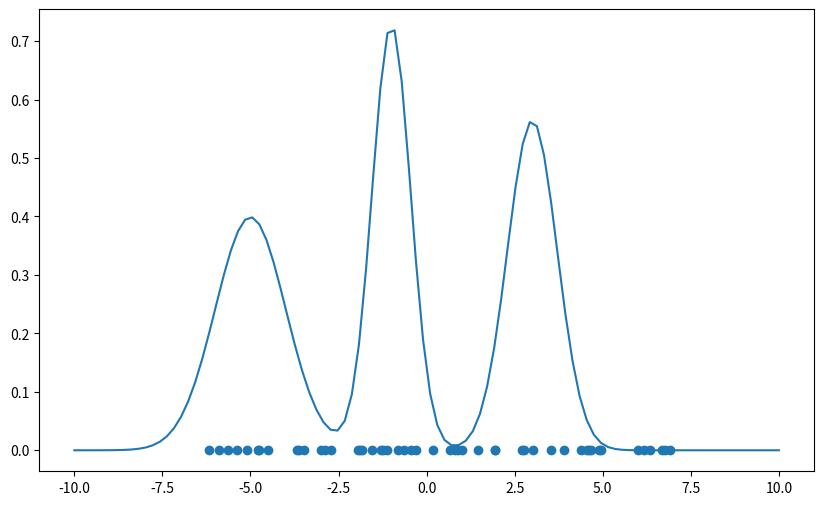

Write Python code to recreate this figure. (Note: this script raises an exception after producing the figure.)
import numpy as np
import matplotlib.pyplot as plt
import scipy as sp
from scipy.stats import multivariate_normal as mv
from tqdm import tqdm


def k(x, s=1):
    """
    Defines a multi-dimensional Gaussian kernel
    :param x: n points of dimension d to evaluate the kernel on, should be of hsape (n,d)
    :param s: covariance (or variance if a scalar) of the Gaussian kernel
    :return: evaluated kernel of shape (n,)
    """
    if np.ndim(x) > 1:
        mu = np.zeros(x.shape[-1])
    else:
        mu = 0
    return mv.pdf(x, mean=mu, cov=s)


def dk(x, s=1):
    """
    The gradient of a multi-dimensional Gaussian kernel
    :param x: n points of dimension d to evaluate the gradient on, should be of shape (n,d)
    :param s: covariance (or variance if a scalar)
    :return: evaluated gradient of shape (n,d)
    """
    return (-1 / s) * (k(x, s) * x.T).T


def p(x, mus, ss):
    """
    The target probability distribution. This one is a sum of Gaussian
    :param x: n points of dimension d to evaluate the gradient on, should be of shape (n,d)
    :param mus: means for the Gaussian
    :param ss: covariances for the Gaussians
    :return: evaluated distribution of shape (n,)
    """
    a = len(mus)
    return np.sum([mv.pdf(x, mean=mus[i], cov=ss[i]) for i in range(a)], axis=0)


def dp(x, mus, ss):
    """
    The gradient of the target probability distribution. This one is a sum of Gaussian
    :param x: n points of dimension d to evaluate the gradient on, should be of shape (n,d)
    :param mus: means for the Gaussian of shape (a,d)
    :param ss: covariances for the Gaussians of shape (a,)
    :return: evaluated gradient distribution of shape (n,d)
    """
    # TODO: extend to non circular covariances
    a = len(mus)
    return np.sum([-(1 / ss[i]) * (mv.pdf(x, mean=mus[i], cov=ss[i]) * (x - mus[i]).T).T for i in range(a)],
                  axis=0)


def energy(x, p, k):
    """
    define the energy to minimize.
    :param x: energy evaluated at x of shape (n,d)
    :param p: the target probability
    :param k: the smoothing kernel
    :return: the energy of shape (1,)
    """
    pwx = sp.spatial.distance.pdist(x[:, None], 'euclidean')
    xz = z + x[:, np.newaxis]
    return 2/(n*(n-1))*np.sum(k(pwx, s)) - 2/(n*m)*np.sum(p(xz.flatten(), mus, ss))


if __name__ == '__main__':

    s = 2
    mus = [-5,-1, 3]
    ss = [1, 0.3, 0.5]

    # start by random n points between -10 and 10
    n = 50
    x = np.random.uniform(-7, 7, n)

    # generate for each position m samples from the kernel k
    m = 100
    z = np.random.normal(0, s, (n,m))

    t = np.linspace(-10, 10, 100)
    pt = p(t, mus, ss)

    print(energy(x, p,k))

    lr = 10
    xnew = x.copy()

    plt.ion()
    fig, ax = plt.subplots(figsize=(10,6))
    ax.plot(t, pt)
    ax.scatter(xnew, [0]*len(xnew))
    plt.draw()

    for _ in tqdm(range(2000)):
        for i in range(n):
            dxi = -2/(n*m)*np.sum(dp(xnew[i]+z[i], mus, ss)) + 2/(n*(n-1))*(np.sum(dk(xnew[i] - xnew, s) - dk(np.array([0]),s)))
            xnew[i] = xnew[i] - lr*dxi
            #print('Energy at step (%i, %i): %f' %(_,i, energy(x,p,k)))
        del ax.collections[0]
        ax.scatter(xnew, [0]*len(xnew), color='red')
        plt.draw()
        plt.pause(0.0001)

    print(energy(xnew, p,k))

    plt.waitforbuttonpress()
